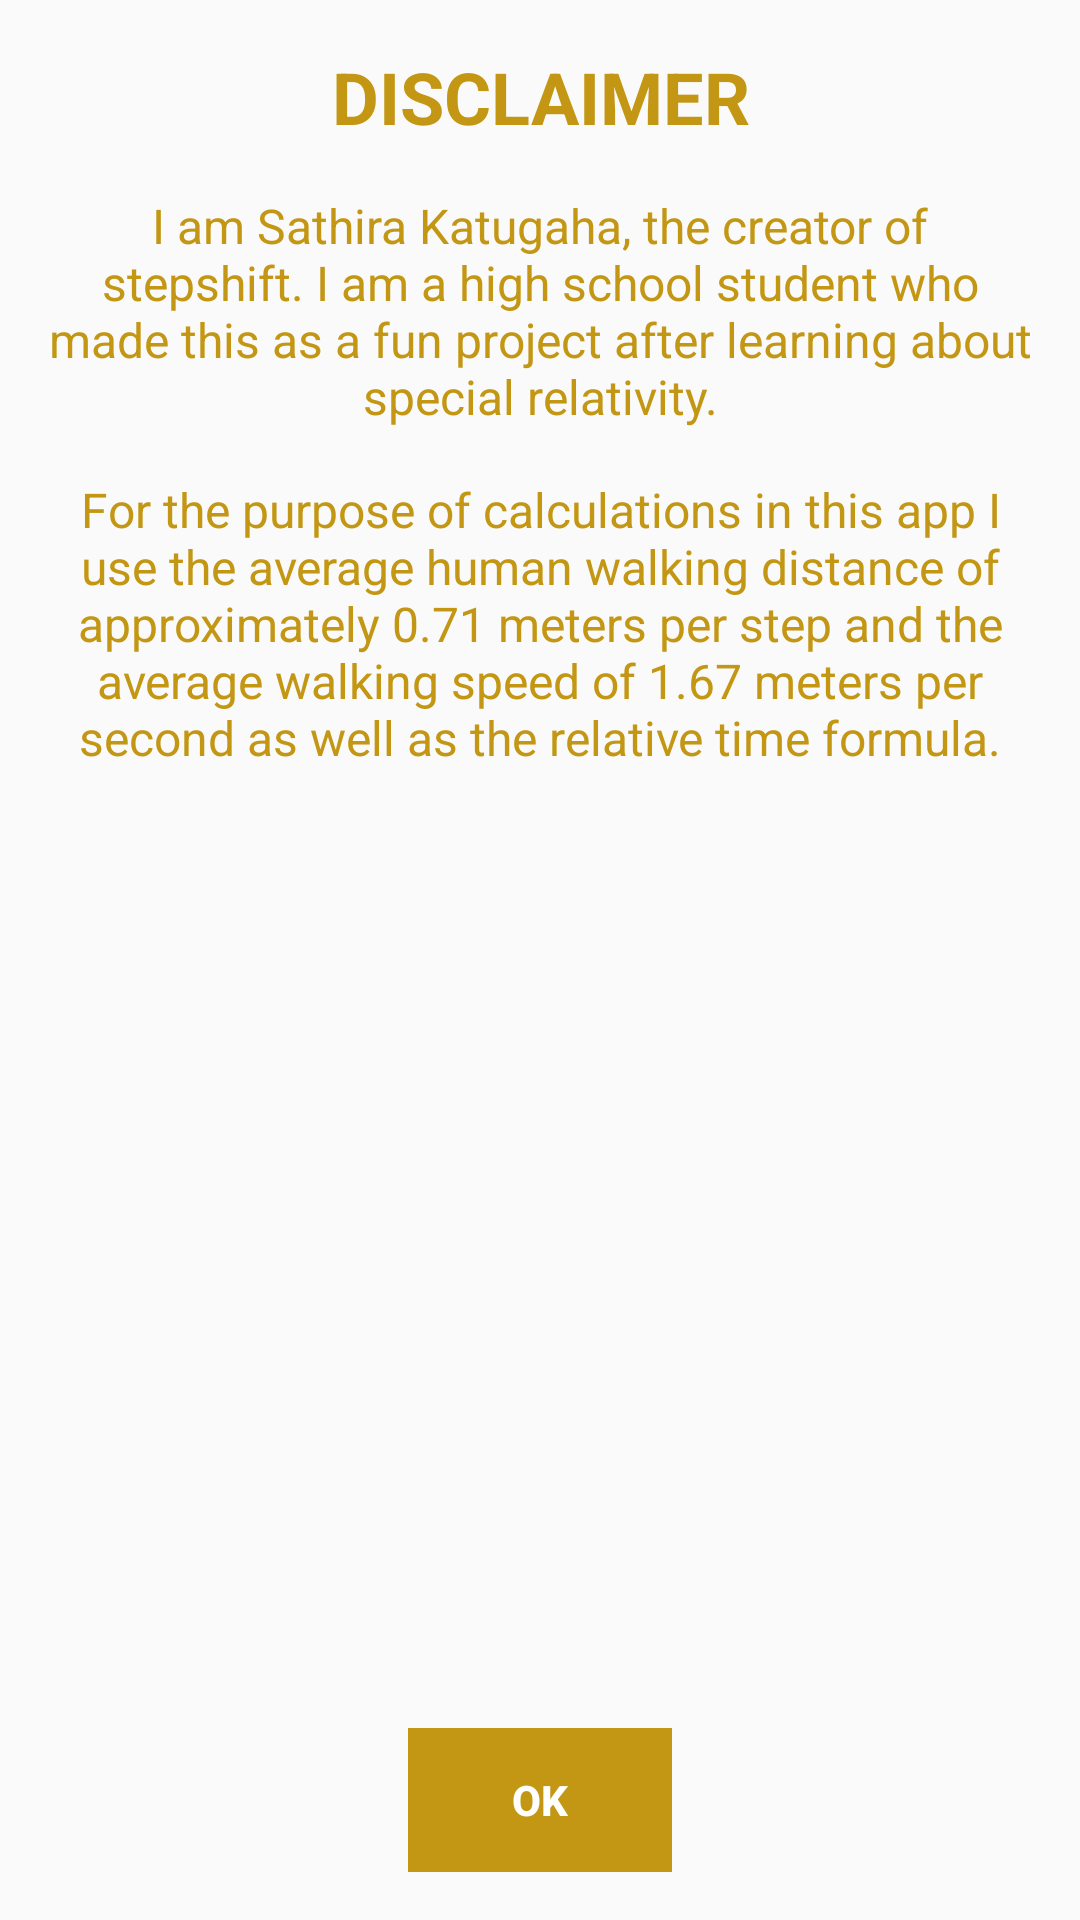

This screen was rendered from an Android layout file. Write that file and the resources it references.
<!-- AndroidManifest.xml: application theme AppTheme -->
<!-- res/layout/activity_disclaimer.xml -->
<?xml version="1.0" encoding="utf-8"?>
<RelativeLayout xmlns:android="http://schemas.android.com/apk/res/android"
    xmlns:app="http://schemas.android.com/apk/res-auto"
    xmlns:tools="http://schemas.android.com/tools"
    android:layout_width="match_parent"
    android:layout_height="match_parent"
    tools:context="com.sathirak.stepshift.Disclaimer"
    android:padding="16dp">

    <TextView
        android:id="@+id/disclaimer"
        android:layout_width="wrap_content"
        android:layout_height="wrap_content"
        android:layout_alignParentTop="true"
        android:layout_centerHorizontal="true"
        android:text="Disclaimer"
        android:textAllCaps="true"
        android:textColor="@color/colorAccent"
        android:textSize="24sp"
        android:textStyle="bold"
        android:gravity="center"/>

    <TextView
        android:id="@+id/messageDisclaim"
        android:layout_width="wrap_content"
        android:layout_height="wrap_content"
        android:layout_alignParentStart="true"
        android:layout_below="@+id/textView10"
        android:gravity="center"
        android:paddingTop="16dp"
        android:text="For the purpose of calculations in this app I use the average human walking distance of approximately 0.71 meters per step and the average walking speed of 1.67 meters per second as well as the relative time formula."
        android:textColor="@color/colorAccent"
        android:textSize="16sp" />

    <TextView
        android:id="@+id/textView10"
        android:layout_width="wrap_content"
        android:layout_height="wrap_content"
        android:layout_below="@+id/disclaimer"
        android:layout_centerHorizontal="true"
        android:gravity="center"
        android:paddingTop="16dp"
        android:text="I am Sathira Katugaha, the creator of stepshift. I am a high school student who made this as a fun project after learning about special relativity."
        android:textColor="@color/colorAccent"
        android:textSize="16sp" />

    <Button
        android:id="@+id/nextButton"
        style="@style/Widget.AppCompat.Button.Borderless.Colored"
        android:layout_width="wrap_content"
        android:layout_height="wrap_content"
        android:layout_alignParentBottom="true"
        android:layout_centerHorizontal="true"
        android:background="@color/colorAccent"
        android:onClick="openNext"
        android:text="OK"
        android:textAlignment="center"
        android:textStyle="bold" />

</RelativeLayout>
<!-- resources referenced by this layout -->
<resources>
  <color name="colorAccent">#c39714</color>
  <style name="AppTheme" parent="Theme.AppCompat.Light.DarkActionBar">
          
          <item name="colorPrimary">@color/colorPrimary</item>
          <item name="colorPrimaryDark">@color/colorPrimaryDark</item>
          <item name="colorAccent">@android:color/background_light</item>
          <item name="android:textColorPrimary">@color/abc_primary_text_material_light</item>
          <item name="android:colorBackground">@color/background_material_light</item>
      </style>
  <color name="colorPrimary">#6b1834</color>
  <color name="colorPrimaryDark">#330d1a</color>
</resources>
